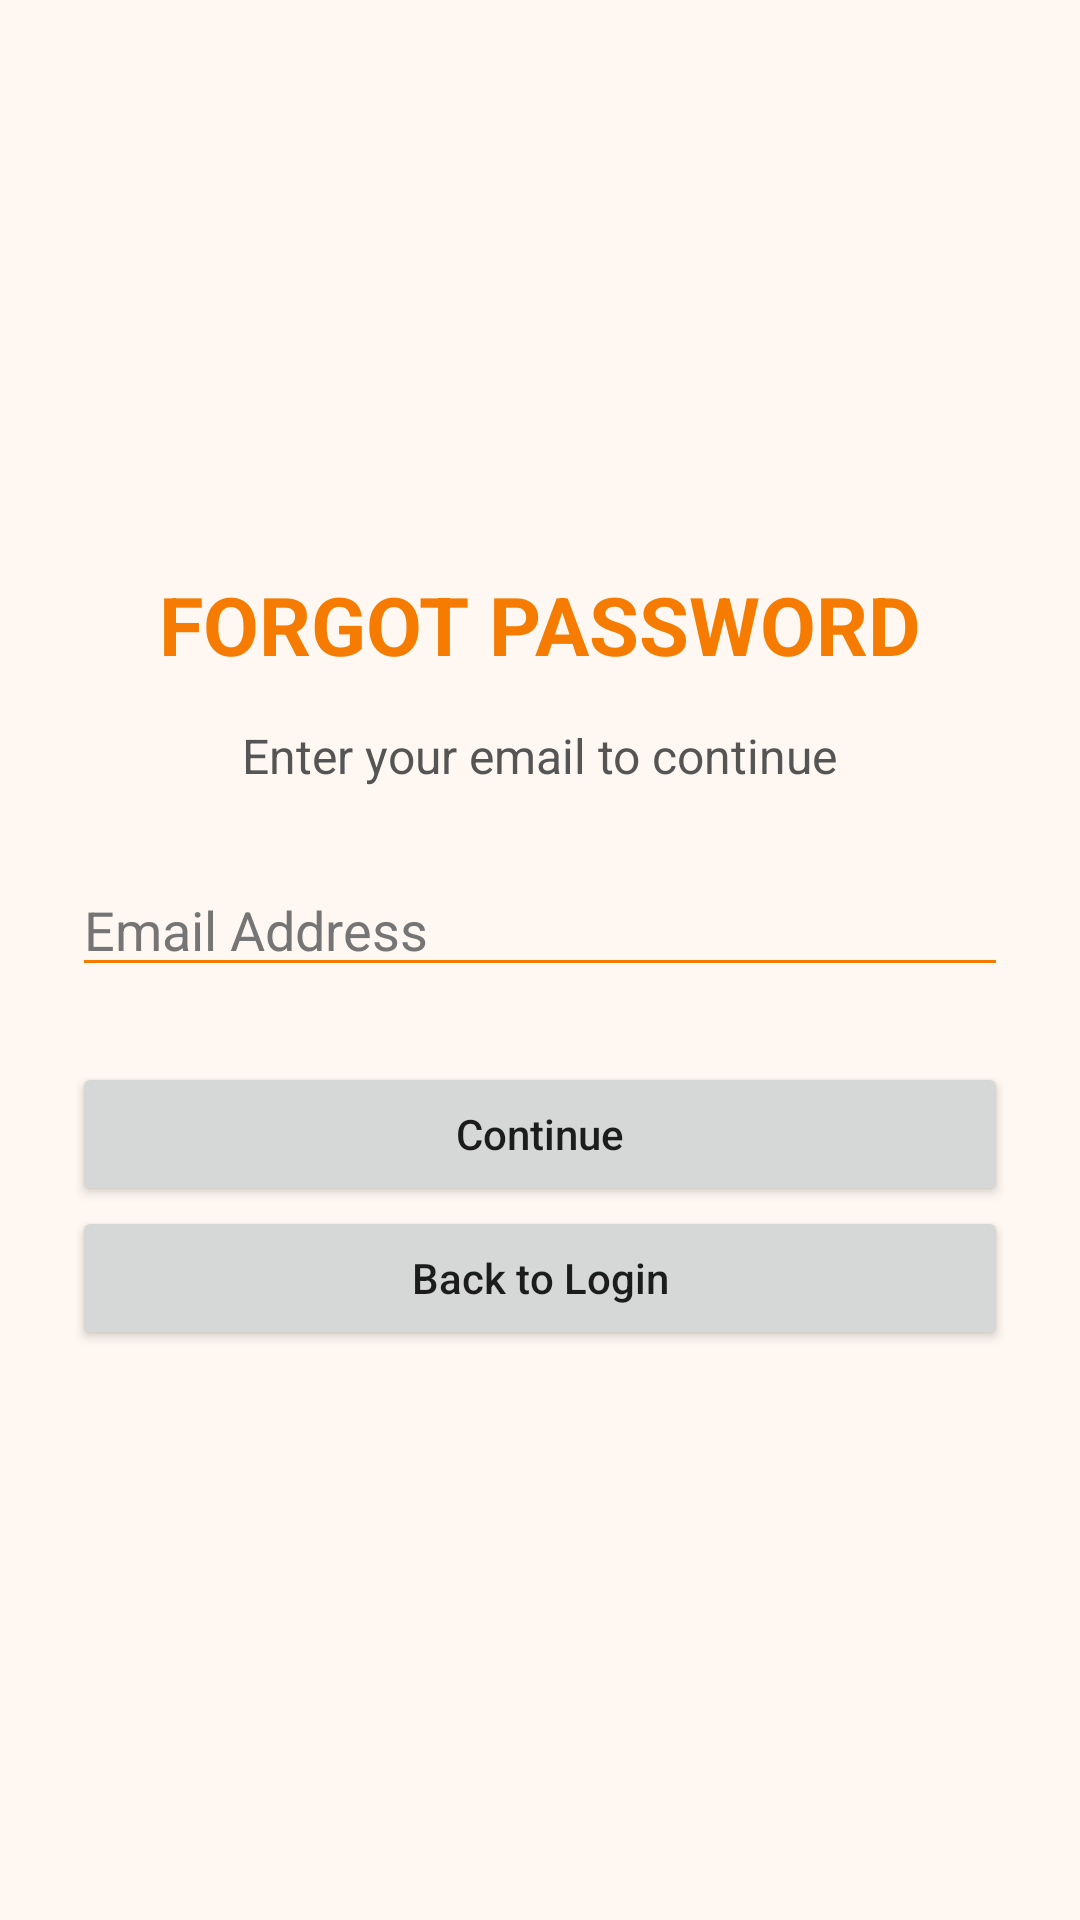

Android layout source for this screen:
<!-- AndroidManifest.xml: application theme Theme.Weblogin -->
<!-- res/layout/activity_forgot_password.xml -->
<?xml version="1.0" encoding="utf-8"?>
<LinearLayout
    xmlns:android="http://schemas.android.com/apk/res/android"
    android:layout_width="match_parent"
    android:layout_height="match_parent"
    android:orientation="vertical"
    android:gravity="center"
    android:padding="24dp"
    android:background="#FFF8F2">

    <TextView
        android:layout_width="wrap_content"
        android:layout_height="wrap_content"
        android:text="FORGOT PASSWORD"
        android:textSize="27sp"
        android:textStyle="bold"
        android:textColor="#F57C00"
        android:layout_marginBottom="15dp"/>

    <TextView
        android:layout_width="wrap_content"
        android:layout_height="wrap_content"
        android:text="Enter your email to continue"
        android:textSize="16sp"
        android:textColor="#555555"
        android:layout_marginBottom="25dp"/>

    <EditText
        android:id="@+id/etForgotEmail"
        android:layout_width="match_parent"
        android:layout_height="wrap_content"
        android:hint="Email Address"
        android:inputType="textEmailAddress"
        android:singleLine="true"
        android:textColor="#000000"
        android:textColorHint="#757575"
        android:backgroundTint="#F57C00"/>

    <Button
        android:id="@+id/btnContinue"
        android:layout_width="match_parent"
        android:layout_height="wrap_content"
        android:text="Continue"
        android:textAllCaps="false"
        android:layout_marginTop="25dp"/>

    <Button
        android:id="@+id/btnBackLogin"
        android:layout_width="match_parent"
        android:layout_height="wrap_content"
        android:text="Back to Login"
        android:textAllCaps="false"/>

</LinearLayout>
<!-- resources referenced by this layout -->
<resources>
  <style name="Theme.Weblogin" parent="Theme.AppCompat.DayNight.NoActionBar">
  
          <item name="colorPrimary">@color/shop_accent</item>
          <item name="colorAccent">@color/shop_accent</item>
  
      </style>
  <color name="shop_accent">#F57C00</color>
</resources>
